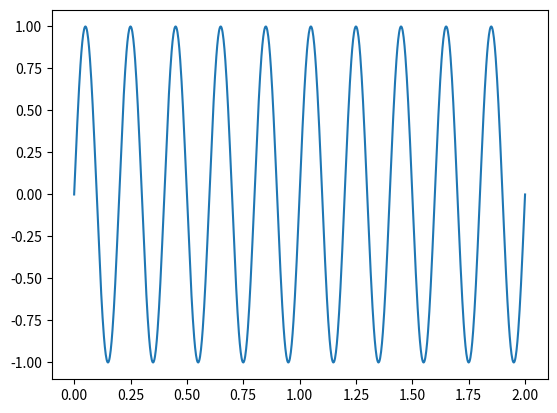

Write the Python code that produced this figure.
import numpy as np
import matplotlib.pyplot as plt

def plot_sine_wave(frequency=1):
    t = np.linspace(0, 2, 1000)
    y = np.sin(2 * np.pi * frequency * t)
    plt.plot(t, y)
    plt.show()

if __name__ == "__main__":
    plot_sine_wave(frequency=5)